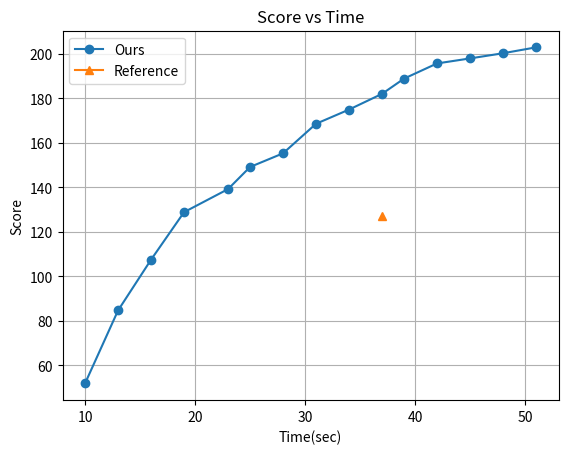

Recreate this plot in Python.
import matplotlib.pyplot as plt

time = [10, 13, 16, 19, 23, 25, 28, 31, 34, 37, 39, 42, 45, 48, 51]
score = [51.921, 84.695, 107.5, 128.85, 139.21, 149.15, 155.29, 168.57, 174.95, 182.01, 188.85, 195.68, 197.94, 200.26, 202.91]
timebase = [37]
scorebase = [127.19]
plt.plot(time, score, marker='o')
plt.plot(timebase, scorebase, marker='^')

plt.xlabel('Time(sec)')
plt.ylabel('Score')
plt.legend(['Ours','Reference'])
plt.title('Score vs Time')
plt.grid(True)
plt.show()
plt.savefig("pd.png")